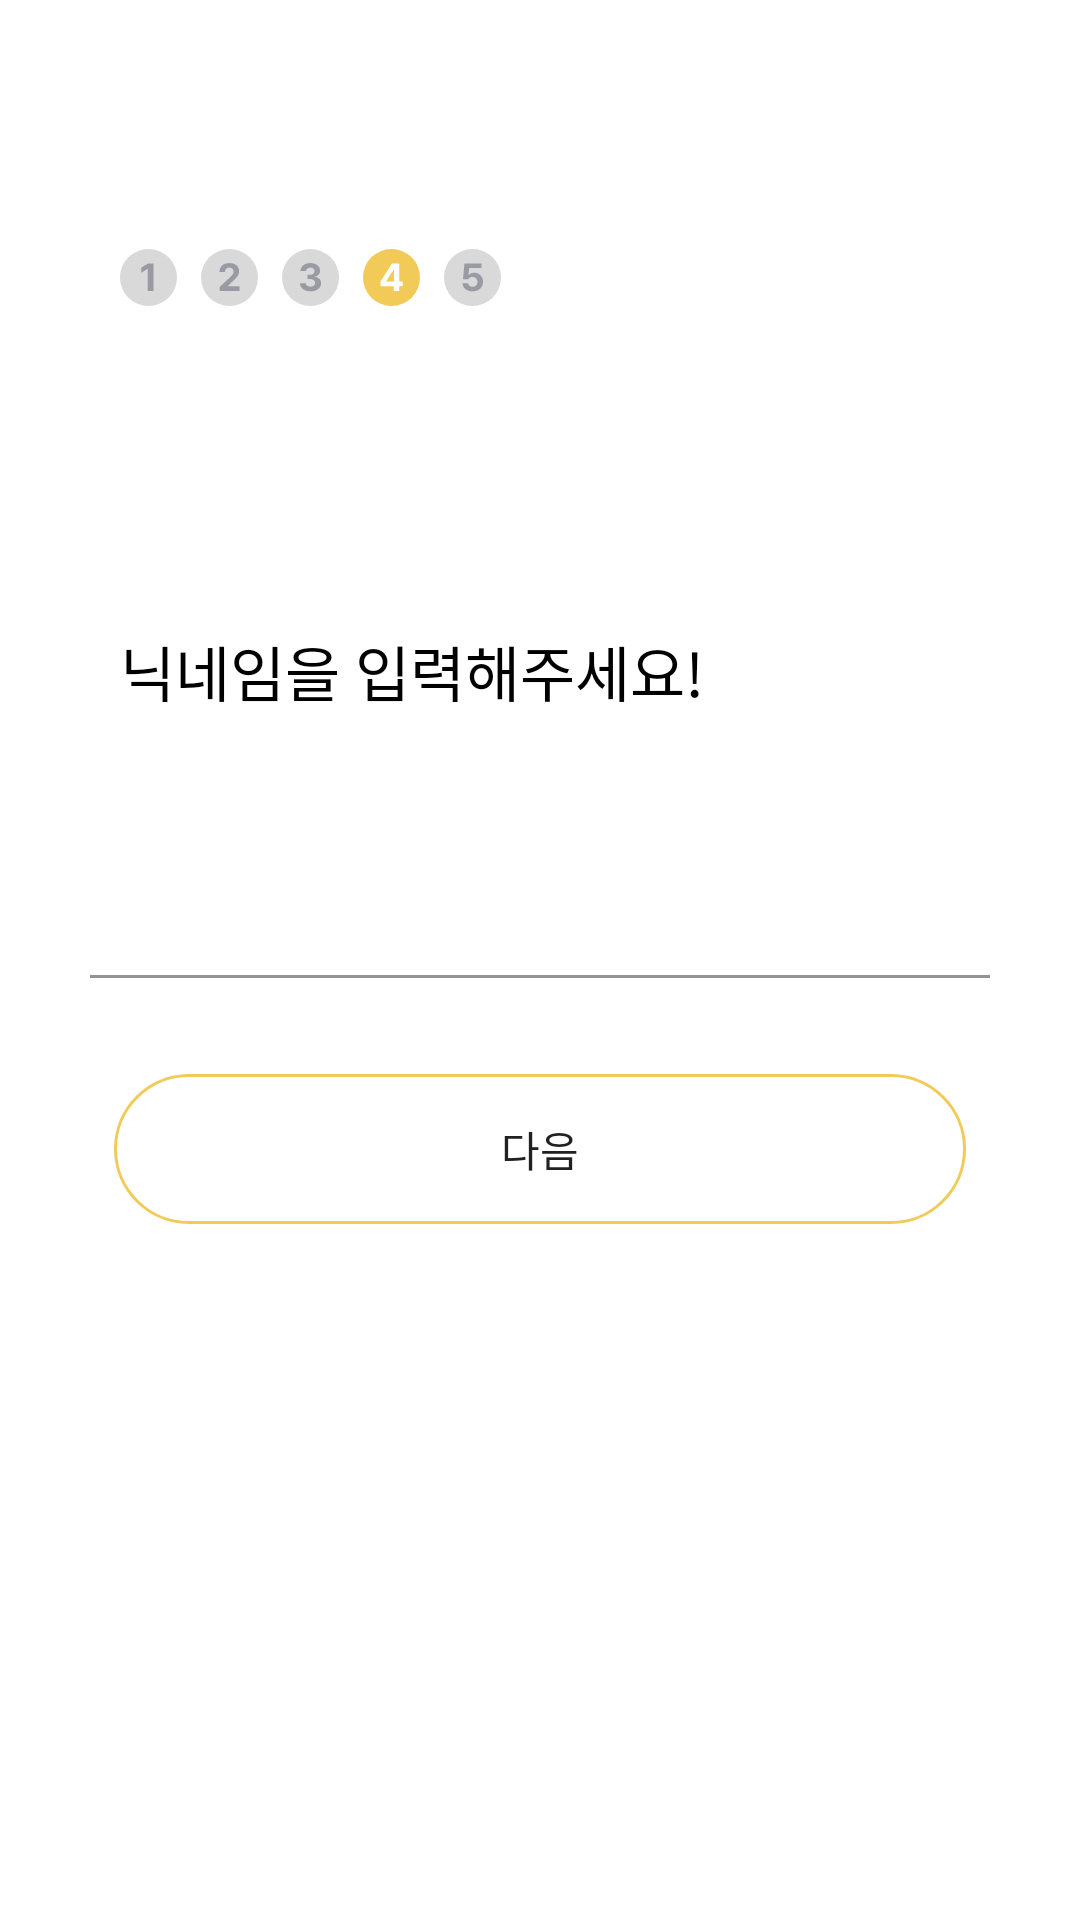

Reconstruct the res/layout file that produces this screen, plus the resources it refers to.
<!-- AndroidManifest.xml: application theme Theme.HugU -->
<!-- res/layout/activity_signup_nickname.xml -->
<?xml version="1.0" encoding="utf-8"?>
<androidx.constraintlayout.widget.ConstraintLayout xmlns:android="http://schemas.android.com/apk/res/android"
    xmlns:tools="http://schemas.android.com/tools"
    android:layout_width="match_parent"
    android:layout_height="match_parent"
    xmlns:app="http://schemas.android.com/apk/res-auto">

    <androidx.appcompat.widget.Toolbar
        android:id="@+id/signup_toolbar"
        android:layout_width="match_parent"
        android:layout_height="60dp"
        android:background="@color/white"
        app:layout_constraintEnd_toEndOf="parent"
        app:layout_constraintStart_toStartOf="parent"
        app:layout_constraintTop_toTopOf="parent">

        <androidx.constraintlayout.widget.ConstraintLayout
            android:layout_width="match_parent"
            android:layout_height="match_parent"
            >

            <ImageButton
                android:id="@+id/backBtn"
                android:layout_width="16dp"
                android:layout_height="16dp"
                android:background="@color/white"
                android:src="@drawable/ic_baseline_arrow_back_24"
                app:layout_constraintBottom_toBottomOf="parent"
                app:layout_constraintStart_toStartOf="parent"
                app:layout_constraintTop_toTopOf="parent" />


        </androidx.constraintlayout.widget.ConstraintLayout>
    </androidx.appcompat.widget.Toolbar>

    <androidx.constraintlayout.widget.ConstraintLayout
        android:id="@+id/signup_num1"
        android:layout_width="197dp"
        android:layout_height="33dp"
        android:layout_marginStart="40dp"
        android:layout_marginTop="16dp"
        app:layout_constraintStart_toStartOf="parent"
        app:layout_constraintTop_toBottomOf="@id/signup_toolbar">

        <ImageView
            android:id="@+id/num1"
            android:layout_width="wrap_content"
            android:layout_height="wrap_content"
            android:src="@drawable/one"
            app:layout_constraintBottom_toBottomOf="parent"
            app:layout_constraintStart_toStartOf="parent"
            app:layout_constraintTop_toTopOf="parent" />

        <ImageView
            android:id="@+id/num2"
            android:layout_width="wrap_content"
            android:layout_height="wrap_content"
            android:layout_marginStart="8dp"
            android:src="@drawable/two"
            app:layout_constraintBottom_toBottomOf="parent"
            app:layout_constraintStart_toEndOf="@+id/num1"
            app:layout_constraintTop_toTopOf="parent" />

        <ImageView
            android:id="@+id/num3"
            android:layout_width="wrap_content"
            android:layout_height="wrap_content"
            android:layout_marginStart="8dp"
            android:src="@drawable/three"
            app:layout_constraintBottom_toBottomOf="parent"
            app:layout_constraintStart_toEndOf="@+id/num2"
            app:layout_constraintTop_toTopOf="parent" />

        <ImageView
            android:id="@+id/num4"
            android:layout_width="wrap_content"
            android:layout_height="wrap_content"
            android:layout_marginStart="8dp"
            android:src="@drawable/four_filled"
            app:layout_constraintBottom_toBottomOf="parent"
            app:layout_constraintStart_toEndOf="@+id/num3"
            app:layout_constraintTop_toTopOf="parent" />

        <ImageView
            android:id="@+id/num5"
            android:layout_width="wrap_content"
            android:layout_height="wrap_content"
            android:layout_marginStart="8dp"
            android:src="@drawable/five"
            app:layout_constraintBottom_toBottomOf="parent"
            app:layout_constraintStart_toEndOf="@+id/num4"
            app:layout_constraintTop_toTopOf="parent" />


    </androidx.constraintlayout.widget.ConstraintLayout>

    <TextView
        android:id="@+id/tv_code"
        android:layout_width="wrap_content"
        android:layout_height="wrap_content"
        android:layout_marginStart="40dp"
        android:layout_marginTop="100dp"
        android:gravity="center"
        android:lineSpacingExtra="-3sp"
        android:text="닉네임을 입력해주세요!"
        android:textColor="@color/black"
        android:textSize="20sp"
        app:layout_constraintStart_toStartOf="parent"
        app:layout_constraintTop_toBottomOf="@+id/signup_num1" />

    <com.google.android.material.textfield.TextInputLayout
        android:id="@+id/layout_nickname"
        android:layout_width="match_parent"
        android:layout_height="wrap_content"
        android:layout_marginTop="32dp"
        app:hintTextColor="@color/black"
        app:layout_constraintEnd_toEndOf="parent"
        app:layout_constraintStart_toStartOf="parent"
        app:layout_constraintTop_toBottomOf="@+id/tv_code">

        <EditText
            android:id="@+id/nicknameEt"
            android:layout_width="300dp"
            android:layout_height="wrap_content"
            android:layout_gravity="center"
            android:layout_marginLeft="20dp"
            android:layout_marginRight="20dp"
            android:background="@android:color/transparent" />

    </com.google.android.material.textfield.TextInputLayout>

    <androidx.appcompat.widget.AppCompatButton
        android:id="@+id/signupOkBtn"
        android:layout_width="284dp"
        android:layout_height="50dp"
        android:layout_marginTop="32dp"
        android:background="@drawable/roundbtn"
        android:clickable="false"
        android:text="다음"
        app:layout_constraintEnd_toEndOf="parent"
        app:layout_constraintStart_toStartOf="parent"
        app:layout_constraintTop_toBottomOf="@+id/layout_nickname"
        tools:ignore="SpeakableTextPresentCheck" />

</androidx.constraintlayout.widget.ConstraintLayout>
<!-- resources referenced by this layout -->
<resources>
  <color name="black">#FF000000</color>
  <color name="white">#FFFFFFFF</color>
  
      #색상 추가
  <!-- drawable five (drawable) -->
  <vector xmlns:android="http://schemas.android.com/apk/res/android"
      android:width="19dp"
      android:height="19dp"
      android:viewportWidth="19"
      android:viewportHeight="19">
    <path
        android:pathData="M9.5,9.5m-9.5,0a9.5,9.5 0,1 1,19 0a9.5,9.5 0,1 1,-19 0"
        android:fillColor="#D9D9D9"/>
    <path
        android:pathData="M9.525,14.127C11.595,14.127 13.004,12.8 13.004,10.94C13.004,9.176 11.747,7.913 10.059,7.919C9.252,7.913 8.554,8.243 8.218,8.693H8.142L8.396,6.37H12.483V4.809H6.821L6.326,10.102H8.053C8.326,9.588 8.808,9.328 9.5,9.328C10.465,9.334 11.157,10.014 11.15,10.991C11.157,11.95 10.477,12.623 9.525,12.616C8.726,12.623 8.072,12.127 8.027,11.41H6.174C6.206,12.997 7.608,14.127 9.525,14.127Z"
        android:fillColor="#9A9AA4"/>
  </vector>
  <!-- drawable four_filled (drawable) -->
  <vector xmlns:android="http://schemas.android.com/apk/res/android"
      android:width="19dp"
      android:height="19dp"
      android:viewportWidth="19"
      android:viewportHeight="19">
    <path
        android:pathData="M9.5,9.5m-9.5,0a9.5,9.5 0,1 1,19 0a9.5,9.5 0,1 1,-19 0"
        android:fillColor="#F2CA58"/>
    <path
        android:pathData="M5.799,12.375H10.268V14H12.083V12.375H13.252V10.839H12.083V4.809H9.684L5.799,10.864V12.375ZM7.729,10.839V10.763L10.205,6.903H10.293V10.839H7.729Z"
        android:fillColor="#ffffff"/>
  </vector>
  <!-- drawable one (drawable) -->
  <vector xmlns:android="http://schemas.android.com/apk/res/android"
      android:width="19dp"
      android:height="19dp"
      android:viewportWidth="19"
      android:viewportHeight="19">
    <path
        android:pathData="M9.5,9.5m-9.5,0a9.5,9.5 0,1 1,19 0a9.5,9.5 0,1 1,-19 0"
        android:fillColor="#D9D9D9"/>
    <path
        android:pathData="M11.138,4.809H9.335L7.063,6.256V7.944L9.17,6.624H9.221V14H11.138V4.809Z"
        android:fillColor="#9A9AA4"/>
  </vector>
  <!-- drawable roundbtn (drawable) -->
  <?xml version="1.0" encoding="utf-8"?>
  <selector xmlns:android="http://schemas.android.com/apk/res/android">
      <item android:state_pressed="false" android:drawable="@drawable/btn_lined" />
      <item android:state_pressed="true" android:drawable="@drawable/btn_filled" />
  </selector>
  <!-- drawable two (drawable) -->
  <vector xmlns:android="http://schemas.android.com/apk/res/android"
      android:width="19dp"
      android:height="19dp"
      android:viewportWidth="19"
      android:viewportHeight="19">
    <path
        android:pathData="M9.5,9.5m-9.5,0a9.5,9.5 0,1 1,19 0a9.5,9.5 0,1 1,-19 0"
        android:fillColor="#D9D9D9"/>
    <path
        android:pathData="M6.256,14H12.833V12.426H8.91V12.375L10.306,11.017C12.198,9.303 12.706,8.446 12.706,7.398C12.706,5.805 11.398,4.682 9.43,4.682C7.494,4.682 6.161,5.831 6.167,7.627H7.983C7.977,6.745 8.542,6.199 9.405,6.205C10.249,6.199 10.865,6.707 10.865,7.525C10.865,8.255 10.401,8.763 9.544,9.582L6.244,12.616L6.256,14Z"
        android:fillColor="#9A9AA4"/>
  </vector>
  <style name="Theme.HugU" parent="Theme.MaterialComponents.Light">
          
          <item name="windowActionBar">false</item>
          <item name="windowNoTitle">true</item>
          <item name="colorPrimary">@color/purple_500</item>
          <item name="colorPrimaryVariant">@color/purple_700</item>
          <item name="colorOnPrimary">@color/white</item>
          
          <item name="colorSecondary">@color/teal_200</item>
          <item name="colorSecondaryVariant">@color/teal_700</item>
          <item name="colorOnSecondary">@color/black</item>
          
          <item name="android:statusBarColor" tools:targetApi="l">?attr/colorPrimaryVariant</item>
          
          <item name="android:windowFullscreen">true</item>
      </style>
  <color name="purple_500">#FF6200EE</color>
  <color name="purple_700">#FF3700B3</color>
  <color name="teal_200">#FF03DAC5</color>
  <color name="teal_700">#FF018786</color>
</resources>
